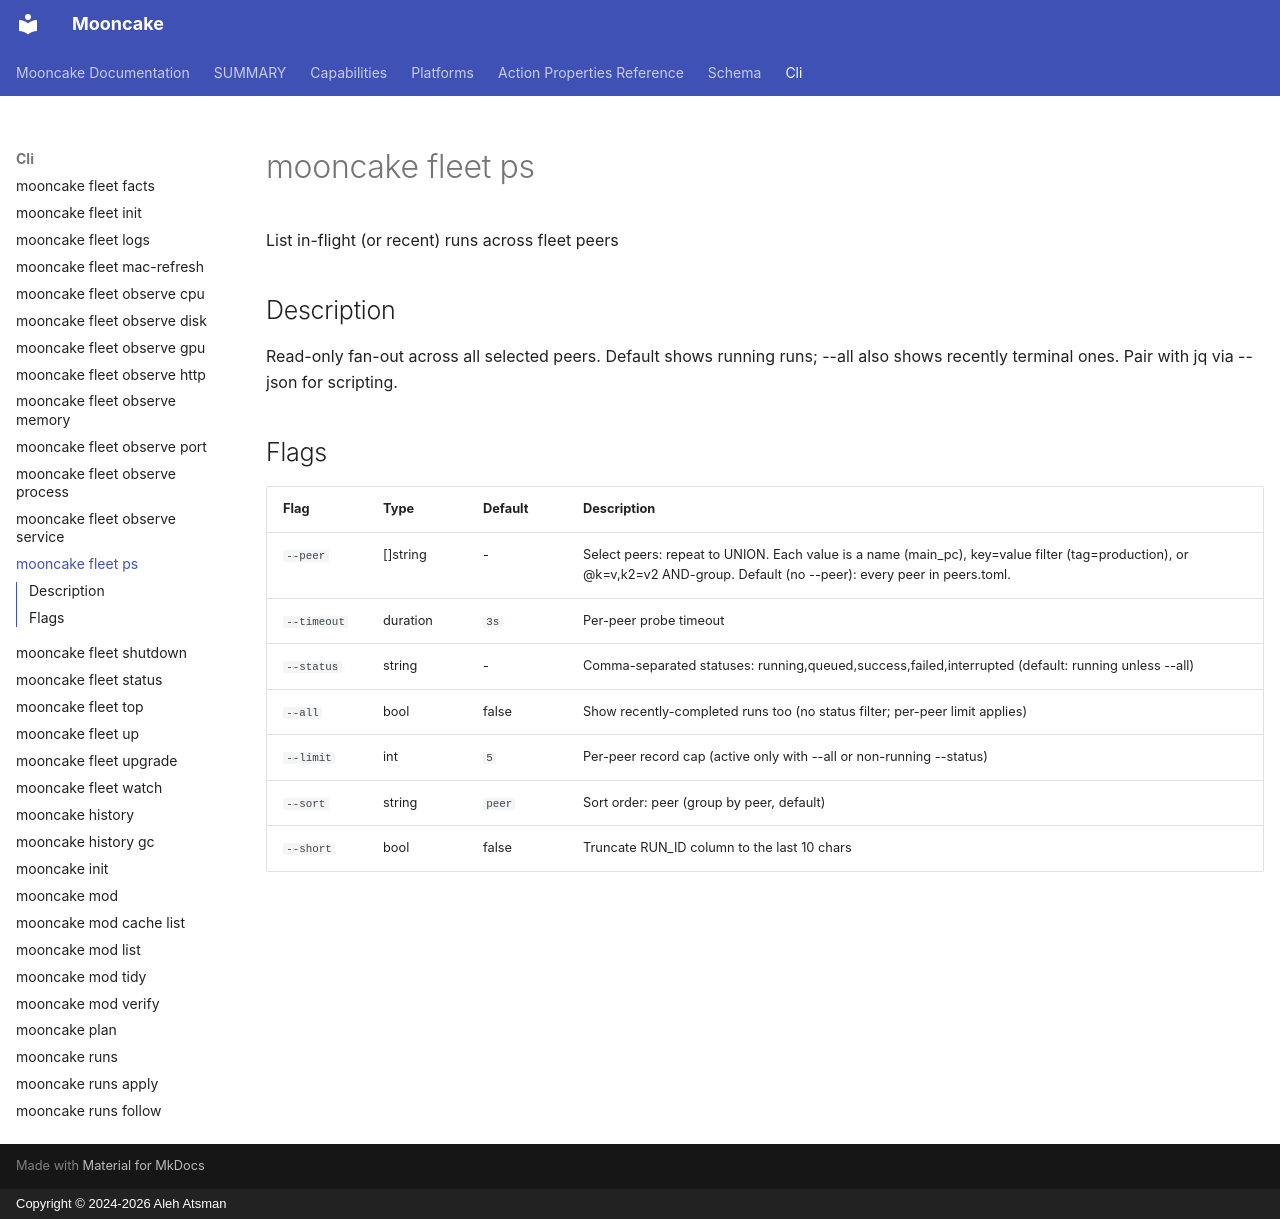

repository: alehatsman/mooncake · page: cli/fleet_ps/index.html · generator: mkdocs · copyright: Copyright © 2024-2026 Aleh Atsman

---
type: command
name: mooncake fleet ps
---

# mooncake fleet ps

List in-flight (or recent) runs across fleet peers

## Description

Read-only fan-out across all selected peers. Default shows running runs; --all also shows recently terminal ones. Pair with jq via --json for scripting.

## Flags

| Flag | Type | Default | Description |
|------|------|---------|-------------|
| `--peer` | []string | - | Select peers: repeat to UNION. Each value is a name (main_pc), key=value filter (tag=production), or @k=v,k2=v2 AND-group. Default (no --peer): every peer in peers.toml. |
| `--timeout` | duration | `3s` | Per-peer probe timeout |
| `--status` | string | - | Comma-separated statuses: running,queued,success,failed,interrupted (default: running unless --all) |
| `--all` | bool | false | Show recently-completed runs too (no status filter; per-peer limit applies) |
| `--limit` | int | `5` | Per-peer record cap (active only with --all or non-running --status) |
| `--sort` | string | `peer` | Sort order: peer (group by peer, default) | age (oldest first) |
| `--short` | bool | false | Truncate RUN_ID column to the last 10 chars |

<!-- Generated by mooncake docs generate; version dev -->
